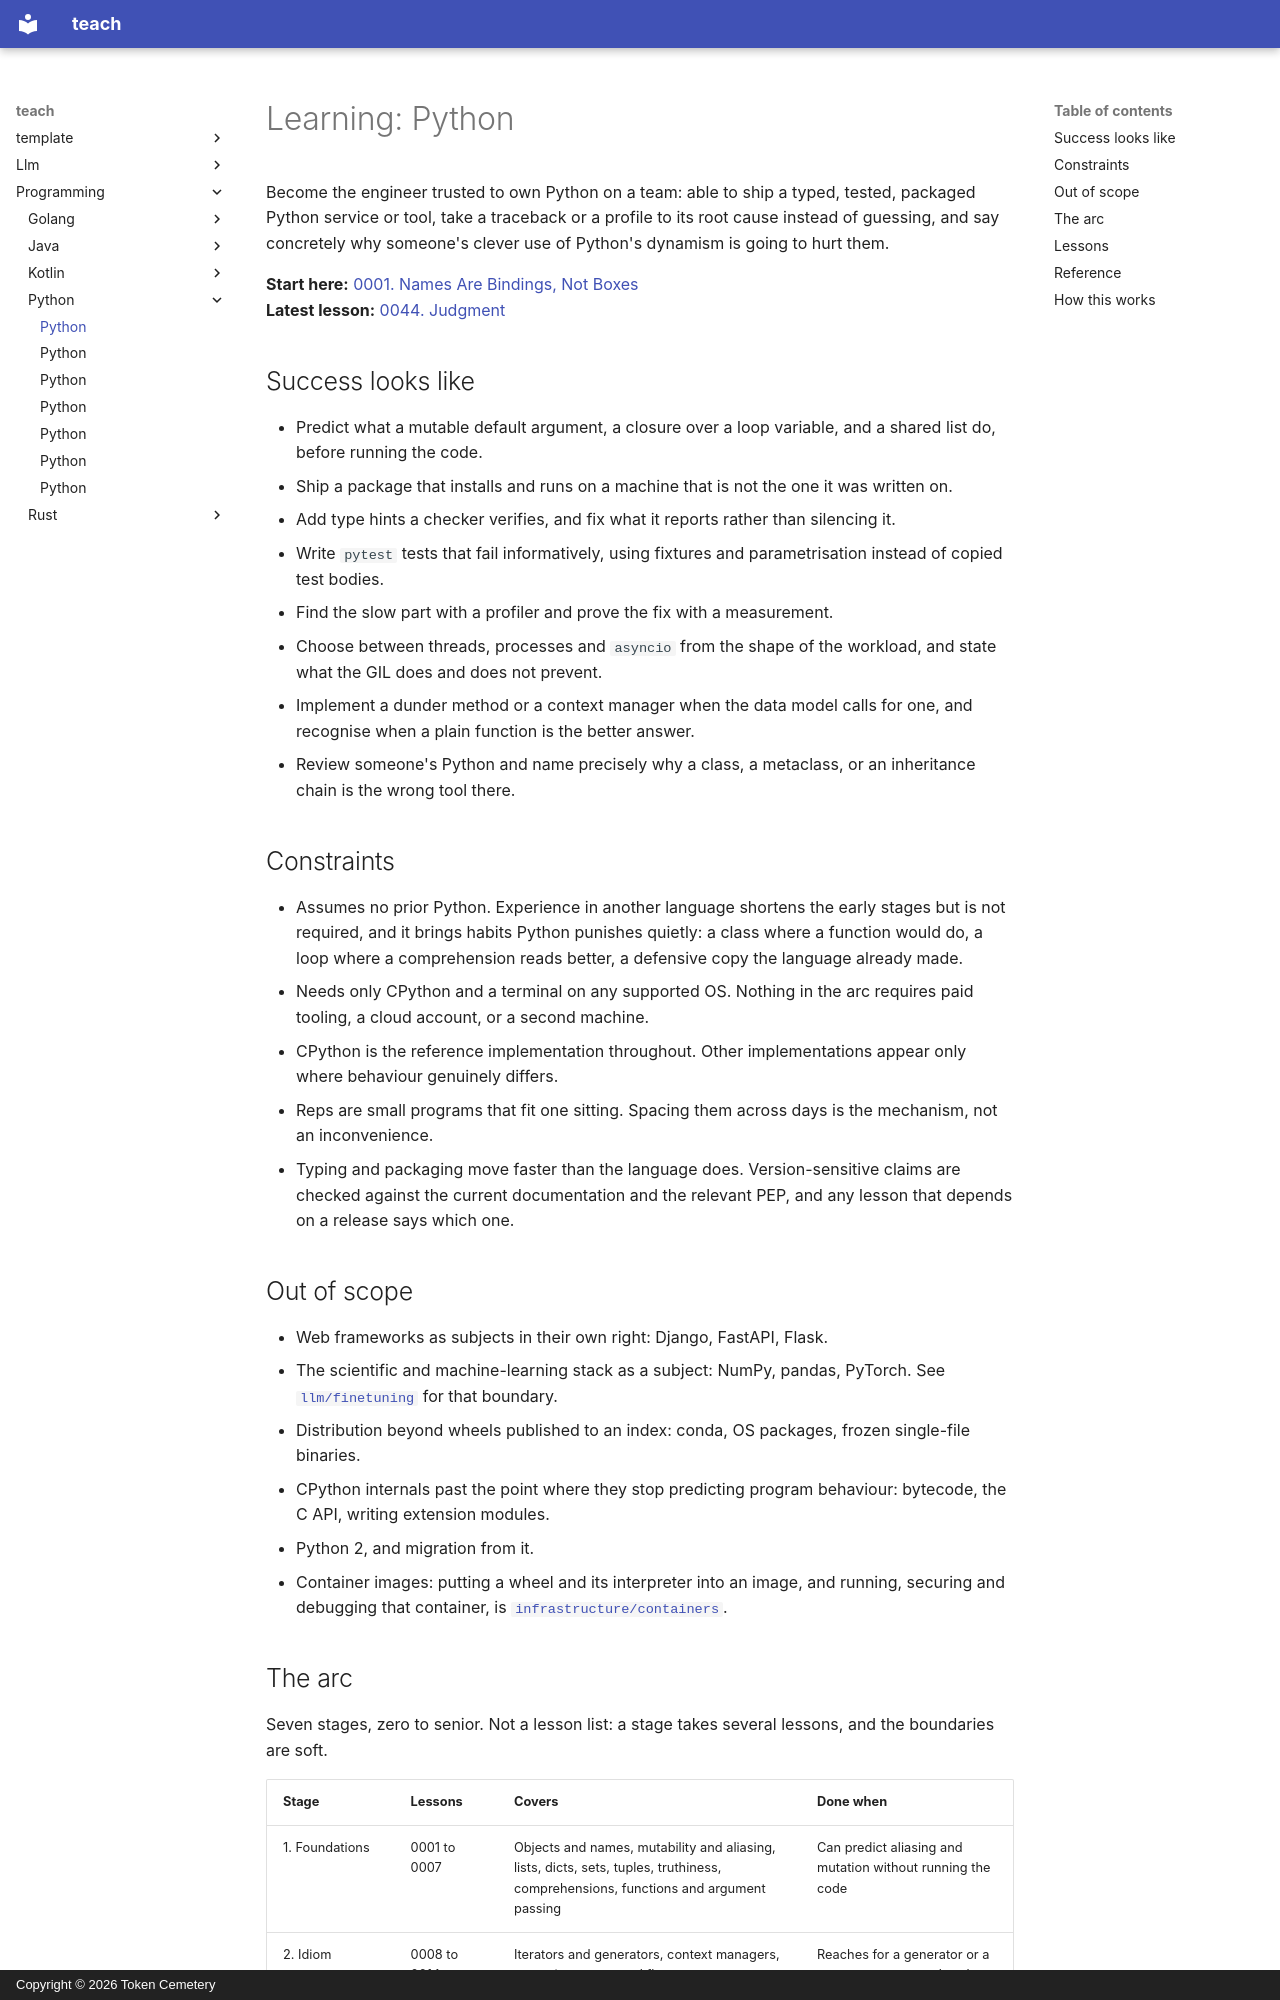

repository: TokenCemetery/teach · page: programming/python/index.html · generator: mkdocs · copyright: Copyright © 2026 Token Cemetery

---
title: Python
description: "Own Python in production: ship it typed, tested, packaged and profiled"
type: topic
---

# Learning: Python

Become the engineer trusted to own Python on a team: able to ship a typed, tested, packaged Python service or tool, take a traceback or a profile to its root cause instead of guessing, and say concretely why someone's clever use of Python's dynamism is going to hurt them.

**Start here:** [0001. Names Are Bindings, Not Boxes](lessons/0001-names-are-bindings.md)
**Latest lesson:** [0044. Judgment](lessons/0044-judgment.md)

## Success looks like

- Predict what a mutable default argument, a closure over a loop variable, and a shared list do, before running the code.
- Ship a package that installs and runs on a machine that is not the one it was written on.
- Add type hints a checker verifies, and fix what it reports rather than silencing it.
- Write `pytest` tests that fail informatively, using fixtures and parametrisation instead of copied test bodies.
- Find the slow part with a profiler and prove the fix with a measurement.
- Choose between threads, processes and `asyncio` from the shape of the workload, and state what the GIL does and does not prevent.
- Implement a dunder method or a context manager when the data model calls for one, and recognise when a plain function is the better answer.
- Review someone's Python and name precisely why a class, a metaclass, or an inheritance chain is the wrong tool there.

## Constraints

- Assumes no prior Python. Experience in another language shortens the early stages but is not required, and it brings habits Python punishes quietly: a class where a function would do, a loop where a comprehension reads better, a defensive copy the language already made.
- Needs only CPython and a terminal on any supported OS. Nothing in the arc requires paid tooling, a cloud account, or a second machine.
- CPython is the reference implementation throughout. Other implementations appear only where behaviour genuinely differs.
- Reps are small programs that fit one sitting. Spacing them across days is the mechanism, not an inconvenience.
- Typing and packaging move faster than the language does. Version-sensitive claims are checked against the current documentation and the relevant PEP, and any lesson that depends on a release says which one.

## Out of scope

- Web frameworks as subjects in their own right: Django, FastAPI, Flask.
- The scientific and machine-learning stack as a subject: NumPy, pandas, PyTorch. See [`llm/finetuning`](../../llm/finetuning/) for that boundary.
- Distribution beyond wheels published to an index: conda, OS packages, frozen single-file binaries.
- CPython internals past the point where they stop predicting program behaviour: bytecode, the C API, writing extension modules.
- Python 2, and migration from it.
- Container images: putting a wheel and its interpreter into an image, and running, securing and debugging that container, is [`infrastructure/containers`](../../infrastructure/containers/).
